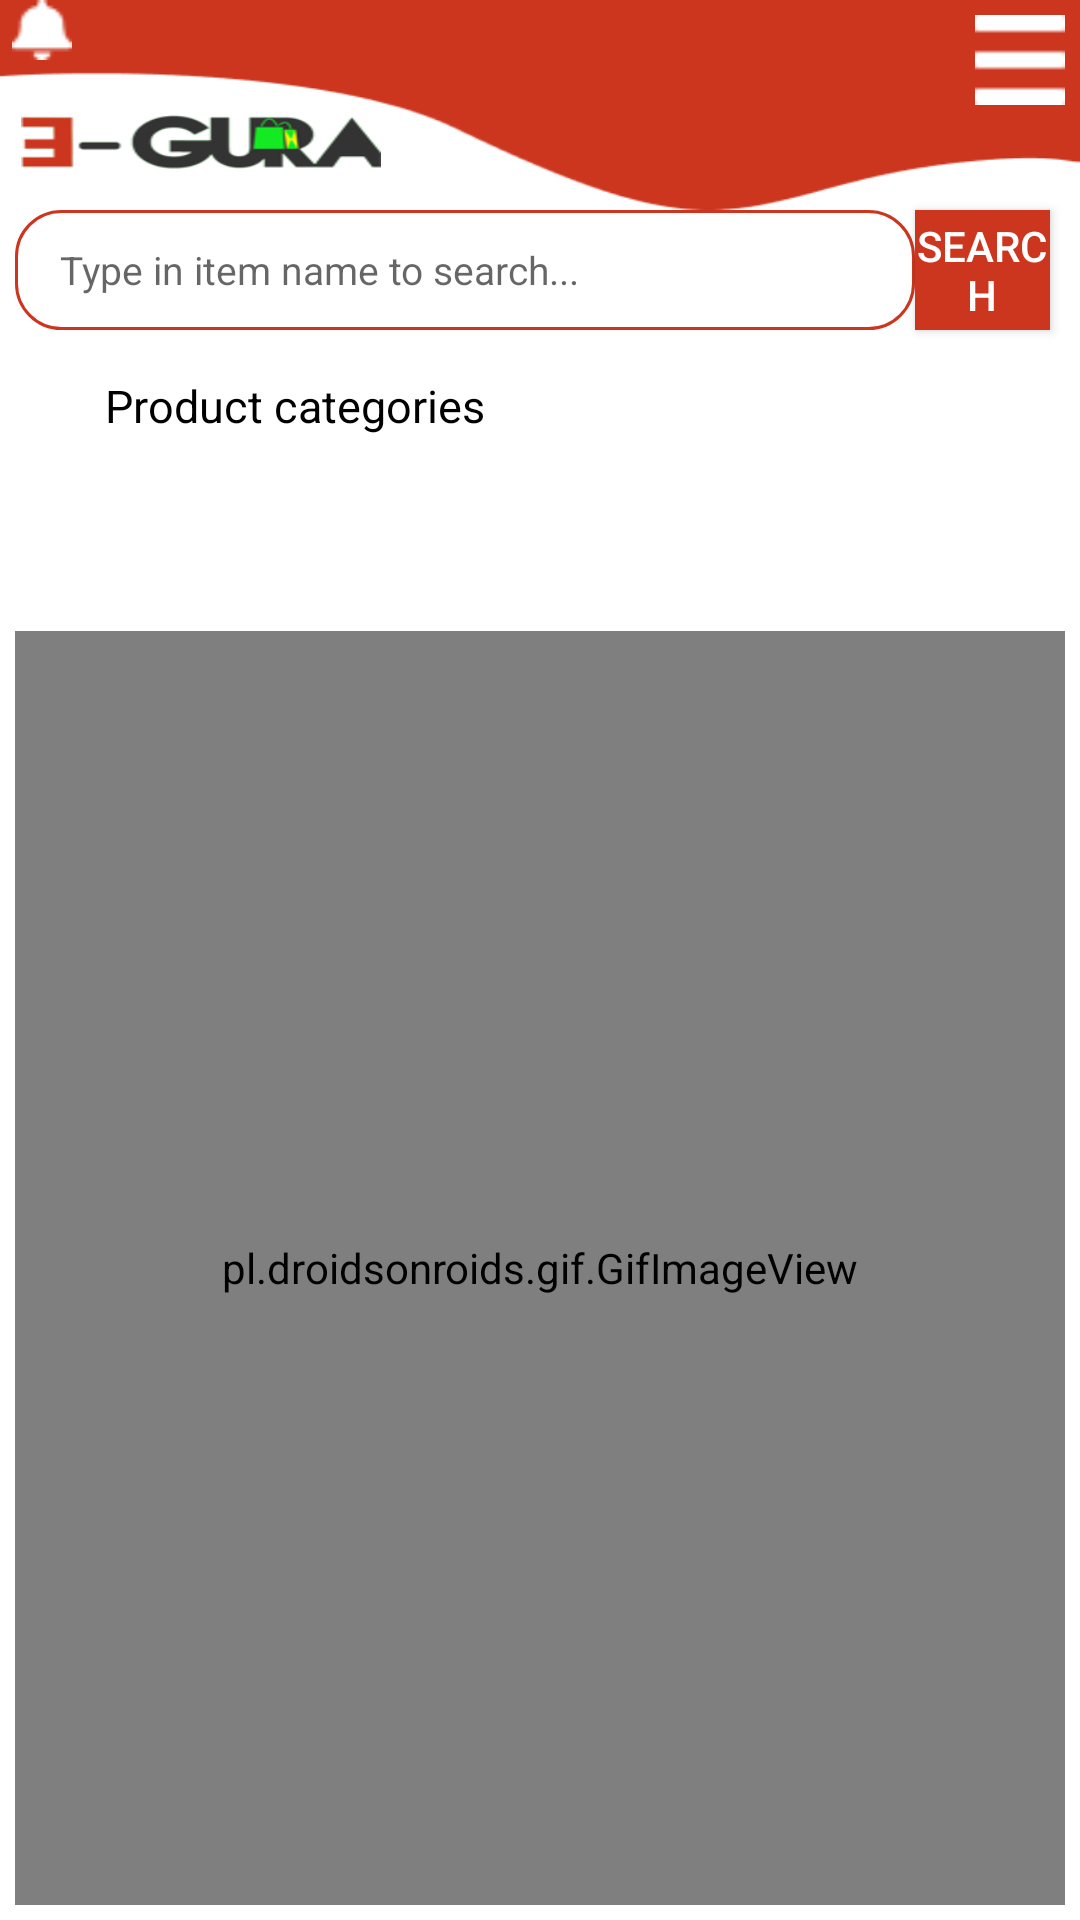

Android layout source for this screen:
<!-- AndroidManifest.xml: application theme AppTheme -->
<!-- res/layout/activity_home.xml -->
<?xml version="1.0" encoding="utf-8"?>
<RelativeLayout xmlns:android="http://schemas.android.com/apk/res/android"
    xmlns:tools="http://schemas.android.com/tools"
    android:layout_width="match_parent"
    android:layout_height="match_parent"
    tools:context=".home"
    android:background="@color/white">

    <RelativeLayout
        android:id="@+id/tophead"
        android:layout_width="match_parent"
        android:layout_height="70dp"
        android:background="@drawable/bg">

        <RelativeLayout
            android:id="@+id/notificationBell"
            android:layout_width="20dp"
            android:layout_height="20dp"
            android:layout_alignParentTop="true"
            android:layout_marginStart="4dp"
            android:layout_marginTop="0dp"
            android:layout_marginBottom="2dp"
            android:background="@drawable/bell" />

        <RelativeLayout
            android:id="@+id/relativeLayoutGoToProfile"
            android:layout_width="30dp"
            android:layout_height="30dp"
            android:layout_alignParentTop="true"
            android:layout_alignParentRight="true"
            android:layout_marginTop="5dp"
            android:layout_marginRight="5dp"
            android:background="@drawable/vector" />
        <ImageView
            android:id="@+id/imgUpload"
            android:layout_width="25dp"
            android:layout_height="25dp"
            android:src="@drawable/upload_24dp"
            android:layout_toLeftOf="@id/relativeLayoutGoToProfile"
            android:layout_marginRight="20dp"
            />

        <RelativeLayout
            android:id="@+id/rltLayoutLogo"
            android:layout_width="120dp"
            android:layout_height="500dp"
            android:layout_alignParentLeft="true"
            android:layout_marginLeft="7dp"
            android:layout_marginTop="20dp"
            android:background="@drawable/logo_egura" />
        <TextView
            android:id="@+id/tvNoInternet"
            android:layout_width="match_parent"
            android:layout_height="wrap_content"
            android:text="No internet connection"
            android:layout_below="@+id/rltLayoutLogo"
            android:layout_marginTop="0dp"
            android:paddingLeft="10dp"
            android:textColor="@color/colorApp"
            android:visibility="gone"/>
    </RelativeLayout>
   
    <EditText
        android:id="@+id/edtSearch"
        android:layout_width="300dp"
        android:layout_height="40dp"
        android:layout_below="@id/tophead"
        android:layout_marginLeft="5dp"
        android:hint="Type in item name to search..."
        android:background="@drawable/searchbox"
        android:paddingLeft="15dp"
        android:paddingRight="15dp"
        android:textSize="13dp"/>
<Button
    android:id="@+id/btnSearch"
    android:layout_width="match_parent"
    android:layout_height="40dp"
    android:text="Search"
    android:layout_toRightOf="@id/edtSearch"
    android:layout_below="@id/tophead"
    android:background="@color/colorApp"
    android:textColor="@color/white"
    android:layout_marginRight="10dp"/>
    <RelativeLayout
        android:id="@+id/rela_imgs"
        android:layout_width="match_parent"
        android:layout_height="wrap_content"
        android:layout_marginTop="10dp"
        android:padding="5dp"
        android:layout_below="@+id/edtSearch">
        <TextView
            android:id="@+id/text_view_result"
            android:layout_width="wrap_content"
            android:layout_height="wrap_content"
            android:layout_marginLeft="30dp"
            android:textColor="#000"
            android:textSize="15dp"
            android:text="Product categories"/>

        
            <androidx.recyclerview.widget.RecyclerView
                android:id="@+id/recyclerView"
                android:layout_width="match_parent"
                android:layout_height="65dp"
                android:scrollbars="horizontal"
                android:layout_below="@id/text_view_result"/>
        <TextView
            android:id="@+id/loading"
            android:layout_width="match_parent"
            android:layout_height="wrap_content"
            android:layout_below="@id/recyclerView"
            android:text="Still loading products..."
            android:background="@color/warning"
            android:textColor="@color/white"
            android:textStyle="bold"
            android:textAlignment="center"
            android:shadowColor="@color/light_rose"
            android:visibility="gone"/>

        <pl.droidsonroids.gif.GifImageView
            android:id="@+id/imgLoading"
            android:layout_width="match_parent"
            android:layout_height="match_parent"
            android:src="@drawable/loading_img"
            android:background="@color/white"
            android:layout_below="@id/recyclerView"
            />
        <ImageView
            android:id="@+id/imgView"
            android:layout_width="wrap_content"
            android:layout_height="wrap_content"
            android:visibility="gone" />

        <ScrollView
            android:id="@+id/scrView"
            android:layout_width="match_parent"
            android:layout_height="wrap_content"
            android:layout_below="@id/imgLoading">
<LinearLayout
    android:id="@+id/lnyViewPorduct"
    android:layout_width="match_parent"
    android:layout_height="wrap_content"
    android:orientation="vertical">
            <GridLayout
                android:id="@+id/grdView"
                android:layout_width="match_parent"
                android:layout_height="wrap_content"
                android:columnCount="3"
                android:scrollbars="vertical" />
            <Button
                android:id="@+id/loadMore"
                android:layout_width="100dp"
                android:layout_height="30dp"
                android:layout_gravity="center_horizontal"
                android:background="@color/colorApp"
                android:textColor="@color/white"
                android:text="More..."
                android:textAlignment="center"
                android:layout_below="@id/grdView"
                android:drawableStart="@drawable/load_more_24dp"
                android:layout_marginTop="5dp"
                android:visibility="gone"/>
</LinearLayout>
        </ScrollView>

    </RelativeLayout>

    <TextView
        android:layout_width="match_parent"
        android:layout_height="wrap_content"
        android:textColor="@color/colorApp"
        android:text="Powered by E-gura Ltd !"
        android:textAlignment="center"
        android:layout_marginTop="5dp"
        android:layout_below="@id/rela_imgs"/>

</RelativeLayout>
<!-- resources referenced by this layout -->
<resources>
  <color name="colorApp">#CC361F</color>
  <color name="light_rose">#F5D4C5</color>
  <color name="warning">#F1AF18</color>
  <color name="white">#ffffff</color>
  <!-- drawable bell: png bitmap (drawable, 301 bytes) -->
  <!-- drawable bg: png bitmap (drawable, 1922 bytes) -->
  <!-- drawable logo_egura: png bitmap (drawable, 11955 bytes) -->
  <!-- drawable searchbox (drawable) -->
  <?xml version="1.0" encoding="utf-8"?>
  <shape xmlns:android="http://schemas.android.com/apk/res/android">
      <stroke android:color="#cc361f" android:width="1dp"/>
      <corners android:radius="15dp"/>
  </shape>
  <!-- drawable vector: png bitmap (drawable-v24, 170 bytes) -->
  <style name="AppTheme" parent="Theme.AppCompat.Light.NoActionBar">
          
          <item name="colorPrimary">@color/colorPrimary</item>
          <item name="colorPrimaryDark">@color/colorApp</item>
          <item name="colorAccent">@color/colorAccent</item>
      </style>
  <color name="colorPrimary">#008577</color>
  <color name="colorAccent">#D81B60</color>
</resources>
